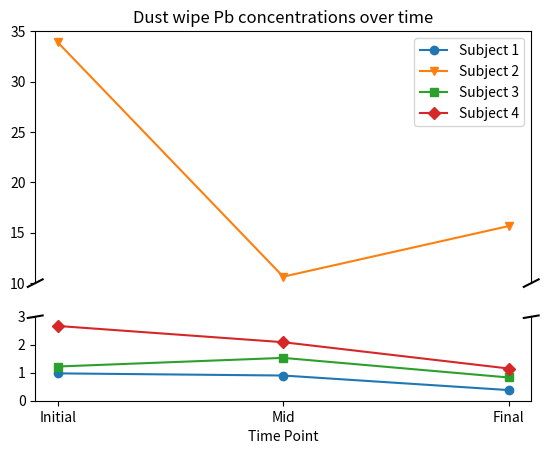

The matplotlib source for this figure:
import matplotlib.pyplot as plt

output_path = r'S:\ExposureScienceLab\Lead Dust\poster\pics\dust_wipe_graph_final.png'
x_labels = ['Initial', 'Mid', 'Final']
subject_1 = [0.9768864, 0.90, 0.38]
subject_2 = [33.8850768, 10.64, 15.66]
subject_3 = [1.2217632, 1.53, 0.83]
subject_4 = [2.67, 2.09, 1.15]
markers = ['o', 'v', 's', 'D']

f, (ax, ax2) = plt.subplots(2, 1, sharex=True, gridspec_kw={'height_ratios': [3, 1]})  # break y-axis into two parts

def plot_subject(ax, ax2, x_labels, data, marker, label):
    ax.plot(x_labels, data, marker=marker, label=label)
    ax2.plot(x_labels, data, marker=marker)

for i, (subject, data) in enumerate(zip(['Subject 1', 'Subject 2', 'Subject 3', 'Subject 4'], [subject_1, subject_2, subject_3, subject_4])):
    marker = markers[i]
    label = subject
    plot_subject(ax, ax2, x_labels, data, marker, label)

ax.set_ylim(10, 35)  # Set y-axis limits for the top plot (high values)
ax2.set_ylim(0, 3)  # Set y-axis limits for the bottom plot (most of the data)

ax.spines['bottom'].set_visible(False) # bottom border of top plot off
ax2.spines['top'].set_visible(False) # top border of bottom plot off

ax.tick_params(
    axis='x',          # changes apply to the x-axis
    which='both',      # both major and minor ticks are affected
    bottom=False,      # ticks along the bottom edge are off
    top=False,         # ticks along the top edge are off
    labelbottom=False) # labels along the bottom edge are off
ax2.xaxis.tick_bottom()
ax.legend(loc='upper right')

d = .015  # how big to make the diagonal lines in axes coordinates
plt_args = dict(transform=ax.transAxes, color='k', clip_on=False)
ax.plot((-d, +d), (-d, +d), **plt_args)        # top-left diagonal
ax.plot((1 - d, 1 + d), (-d, +d), **plt_args)  # top-right diagonal
plt_args.update(transform=ax2.transAxes)  # switch to the bottom axes
ax2.plot((-d, +d), (1 - d, 1 + d), **plt_args)  # bottom-left diagonal
ax2.plot((1 - d, 1 + d), (1 - d, 1 + d), **plt_args)  # bottom-right diagonal

ax.title.set_text('Dust wipe Pb concentrations over time')
plt.xlabel('Time Point')
plt.subplots_adjust(hspace=0.2)
plt.savefig(output_path, dpi=300)
plt.show()